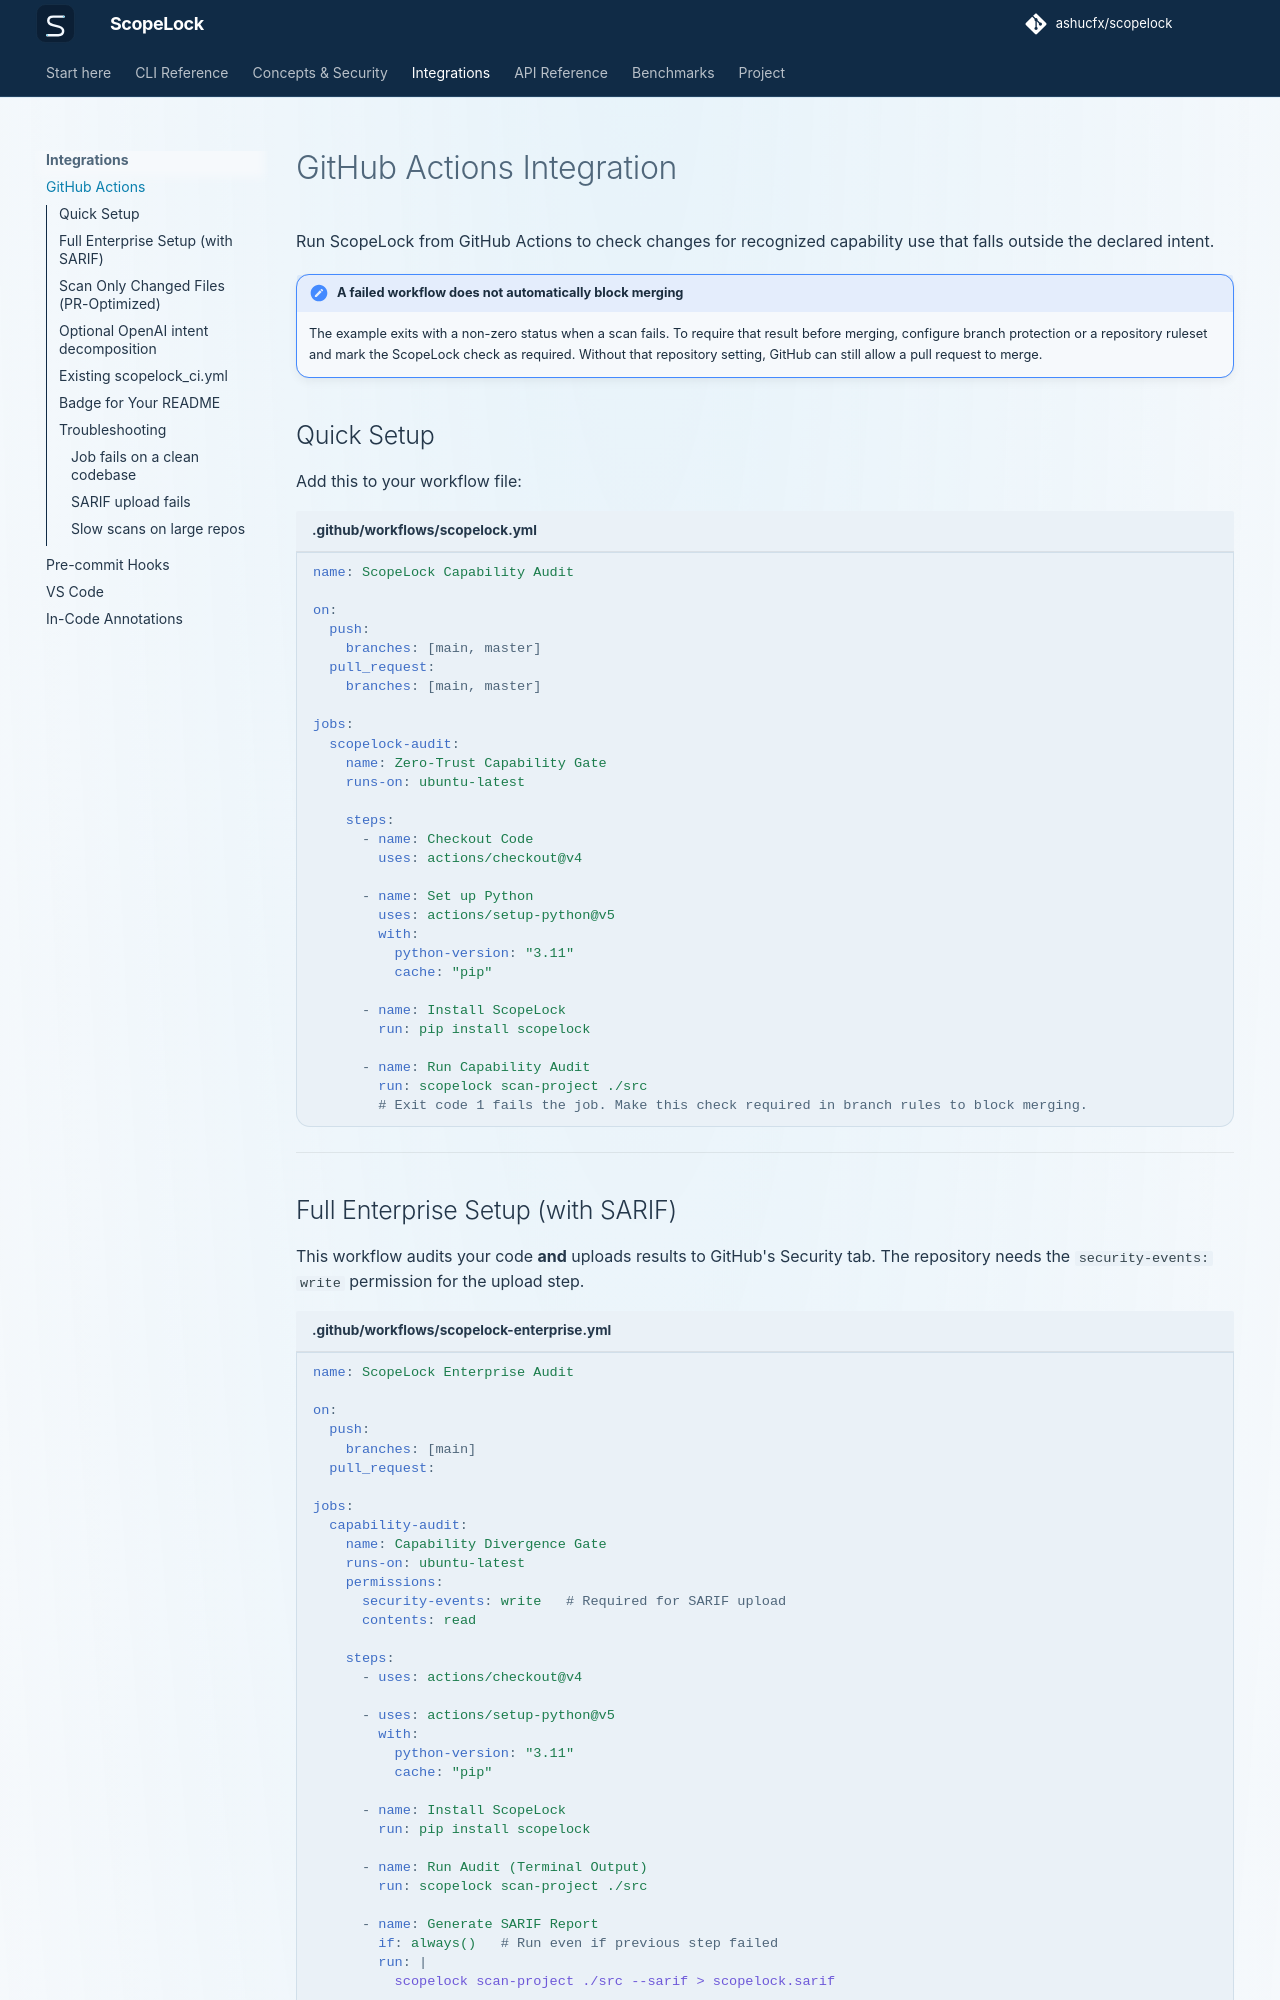

repository: ashucfx/scopelock · page: integrations/github-actions/index.html · generator: mkdocs

# GitHub Actions Integration

Run ScopeLock from GitHub Actions to check changes for recognized capability use that falls outside the declared intent.

!!! note "A failed workflow does not automatically block merging"
    The example exits with a non-zero status when a scan fails. To require that result before merging, configure branch protection or a repository ruleset and mark the ScopeLock check as required. Without that repository setting, GitHub can still allow a pull request to merge.

## Quick Setup

Add this to your workflow file:

```yaml title=".github/workflows/scopelock.yml"
name: ScopeLock Capability Audit

on:
  push:
    branches: [main, master]
  pull_request:
    branches: [main, master]

jobs:
  scopelock-audit:
    name: Zero-Trust Capability Gate
    runs-on: ubuntu-latest

    steps:
      - name: Checkout Code
        uses: actions/checkout@v4

      - name: Set up Python
        uses: actions/setup-python@v5
        with:
          python-version: "3.11"
          cache: "pip"

      - name: Install ScopeLock
        run: pip install scopelock

      - name: Run Capability Audit
        run: scopelock scan-project ./src
        # Exit code 1 fails the job. Make this check required in branch rules to block merging.
```

---
